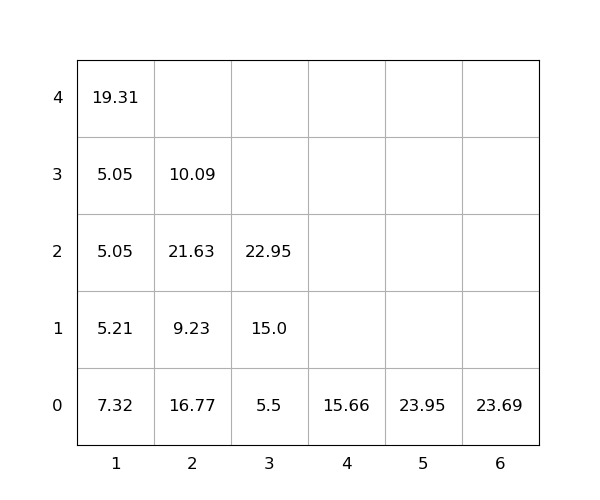

Source data for this figure (header and first rows):
idx, loc_x, loc_y, loc_z, weight, group, score, seq, reloc, size(ft)
1, 1, 0, 0, 7.32, 0, 7.32, 0, 1.0, 20
2, 3, 0, 0, 5.5, 0, 5.5, 0, 0, 20
3, 6, 0, 0, 23.69, 0, 23.69, 0, 0, 20
4, 2, 0, 0, 16.77, 0, 16.77, 0, 1.0, 20
5, 2, 0, 1, 9.23, 0, 9.23, 0, 1.0, 20
6, 3, 0, 1, 15.0, 0, 15.0, 1, 0, 20
7, 3, 0, 2, 22.95, 0, 22.95, 2, 0, 20
8, 2, 0, 2, 21.63, 0, 21.63, 3, 1.0, 20
9, 2, 0, 3, 10.09, 0, 10.09, 4, 1.0, 20
10, 1, 0, 1, 5.21, 0, 5.21, 5, 1.0, 20
11, 1, 0, 2, 5.05, 0, 5.05, 6, 1.0, 20
12, 1, 0, 3, 5.05, 0, 5.05, 7, 1.0, 20
13, 5, 0, 0, 23.95, 0, 23.95, 8, 0, 20
14, 4, 0, 0, 15.66, 0, 15.66, 9, 0, 20
15, 1, 0, 4, 19.31, 0, 19.31, 10, 1.0, 20
